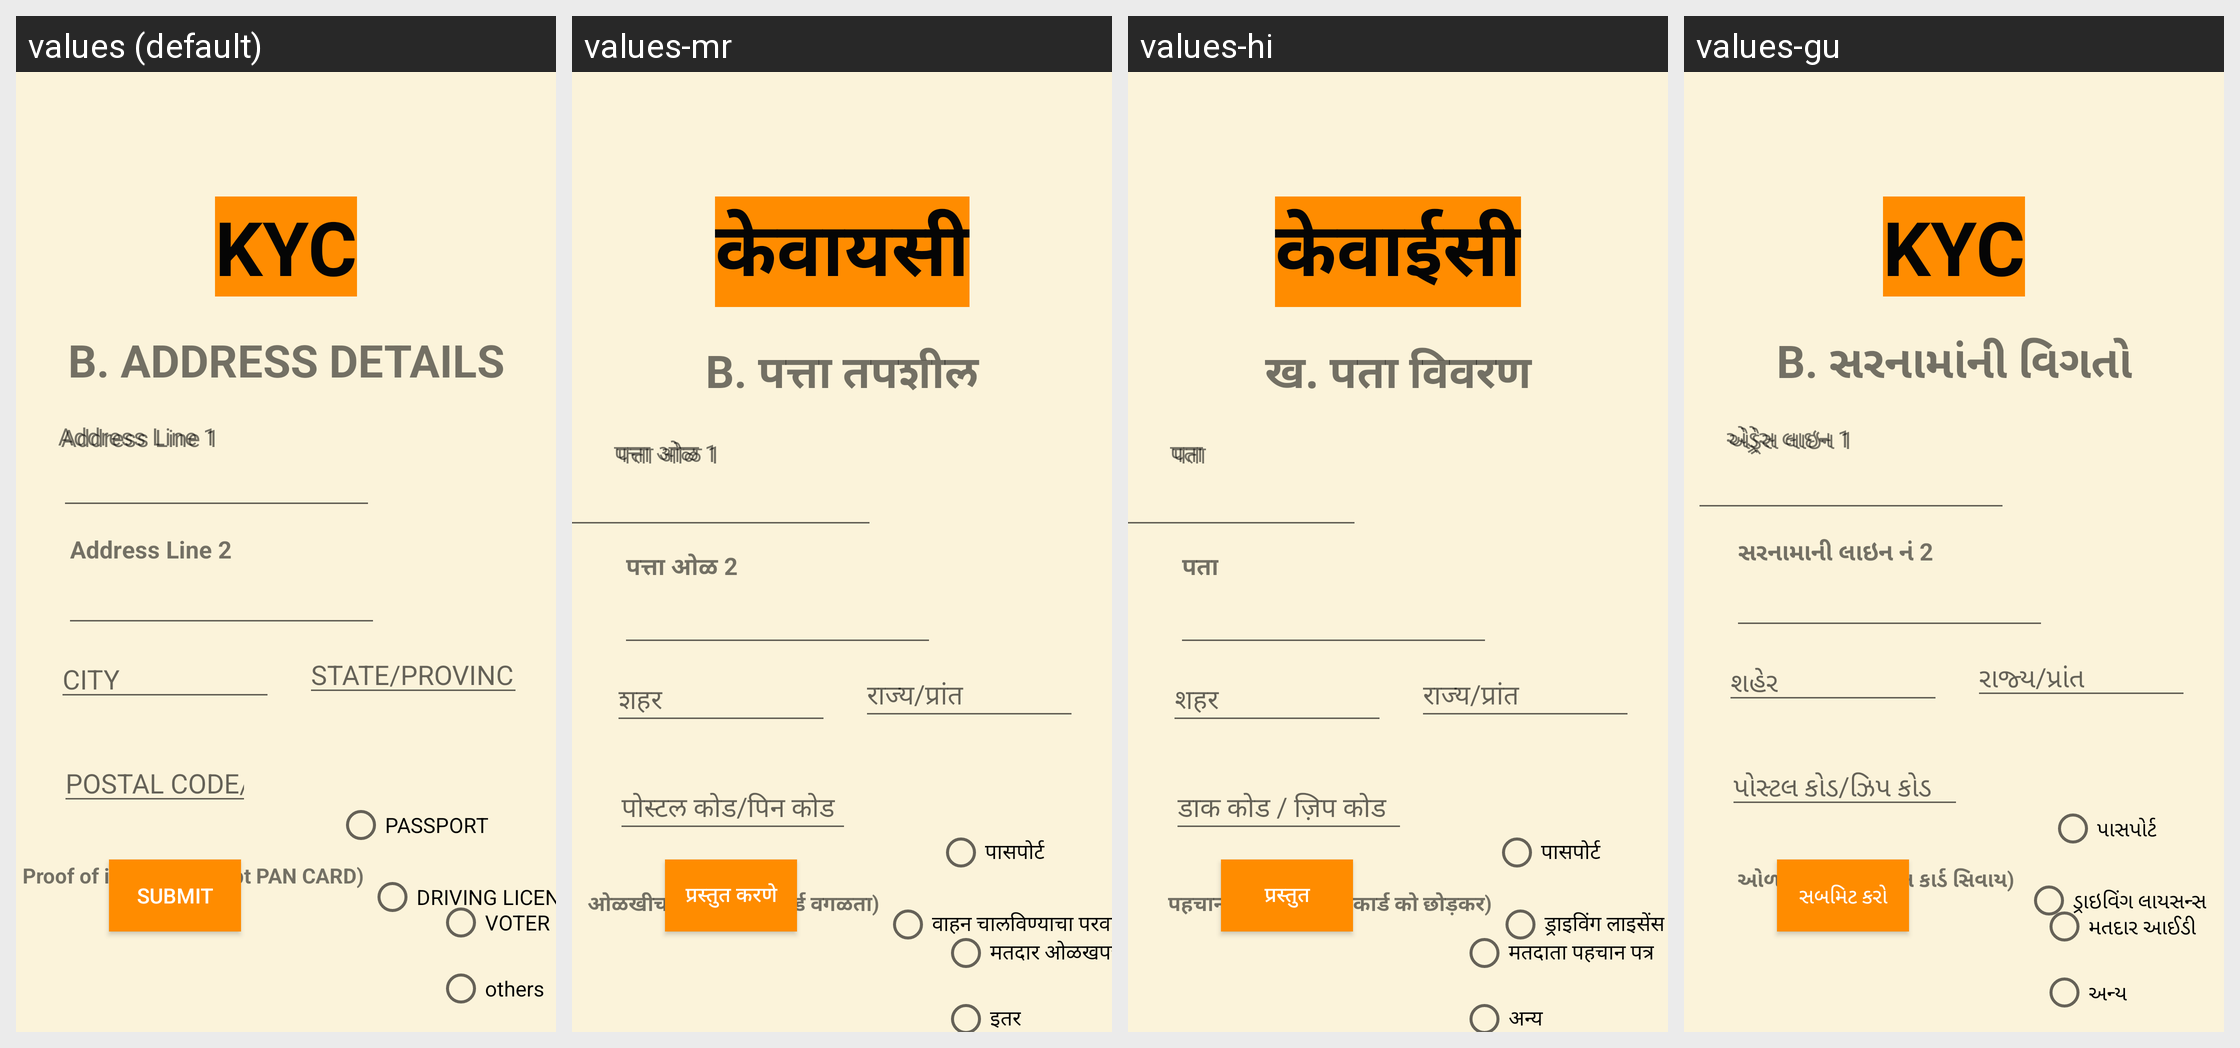

Here is an Android app screen in its default locale and in the app's own translations. Write out the translated-string differences for the strings that appear on this screen.
Android screen res/layout/activity_kyctwo.xml rendered under 4 locales, left to right: values (default), values-mr, values-hi, values-gu. Device: Nexus 5 (rendered at 1080×1920; each locale shown at half size, 540×960, under a caption strip naming it); theme Theme.PocketBank.
Strings drawn on this screen, with the default value and each locale's value (text and hints the layout hard-codes, and strings that could not be matched under every locale, appear in the picture but are not listed):

line1
  values: Address Line 1
  values-mr: पत्ता ओळ 1
  values-hi: पता
  values-gu: એડ્રેસ લાઇન 1

KYC
  values: KYC
  values-mr: केवायसी
  values-hi: केवाईसी
  values-gu: KYC

B
  values: B. ADDRESS DETAILS
  values-mr: B. पत्ता तपशील
  values-hi: ख. पता विवरण
  values-gu: B. સરનામાંની વિગતો

line2
  values: Address Line 2
  values-mr: पत्ता ओळ 2
  values-hi: पता
  values-gu: સરનામાની લાઇન નં 2

City
  values: CITY
  values-mr: शहर
  values-hi: शहर
  values-gu: શહેર

state
  values: STATE/PROVINCE
  values-mr: राज्य/प्रांत
  values-hi: राज्य/प्रांत
  values-gu: રાજ્ય/પ્રાંત

postal
  values: POSTAL CODE/ZIP CODE
  values-mr: पोस्टल कोड/पिन कोड
  values-hi: डाक कोड / ज़िप कोड
  values-gu: પોસ્ટલ કોડ/ઝિપ કોડ

proof
  values: Proof of identity (except PAN CARD)
  values-mr: ओळखीचा पुरावा (पॅन कार्ड वगळता)
  values-hi: पहचान का प्रमाण (पैन कार्ड को छोड़कर)
  values-gu: ઓળખનો પુરાવો (પાન કાર્ડ સિવાય)

Passport
  values: PASSPORT
  values-mr: पासपोर्ट
  values-hi: पासपोर्ट
  values-gu: પાસપોર્ટ

Drivinglicence
  values: DRIVING LICENCE
  values-mr: वाहन चालविण्याचा परवाना
  values-hi: ड्राइविंग लाइसेंस
  values-gu: ડ્રાઇવિંગ લાયસન્સ

voter
  values: VOTER ID
  values-mr: मतदार ओळखपत्र
  values-hi: मतदाता पहचान पत्र
  values-gu: મતદાર આઈડી

Others
  values: others
  values-mr: इतर
  values-hi: अन्य
  values-gu: અન્ય

Submit
  values: Submit
  values-mr: प्रस्तुत करणे
  values-hi: प्रस्तुत
  values-gu: સબમિટ કરો
